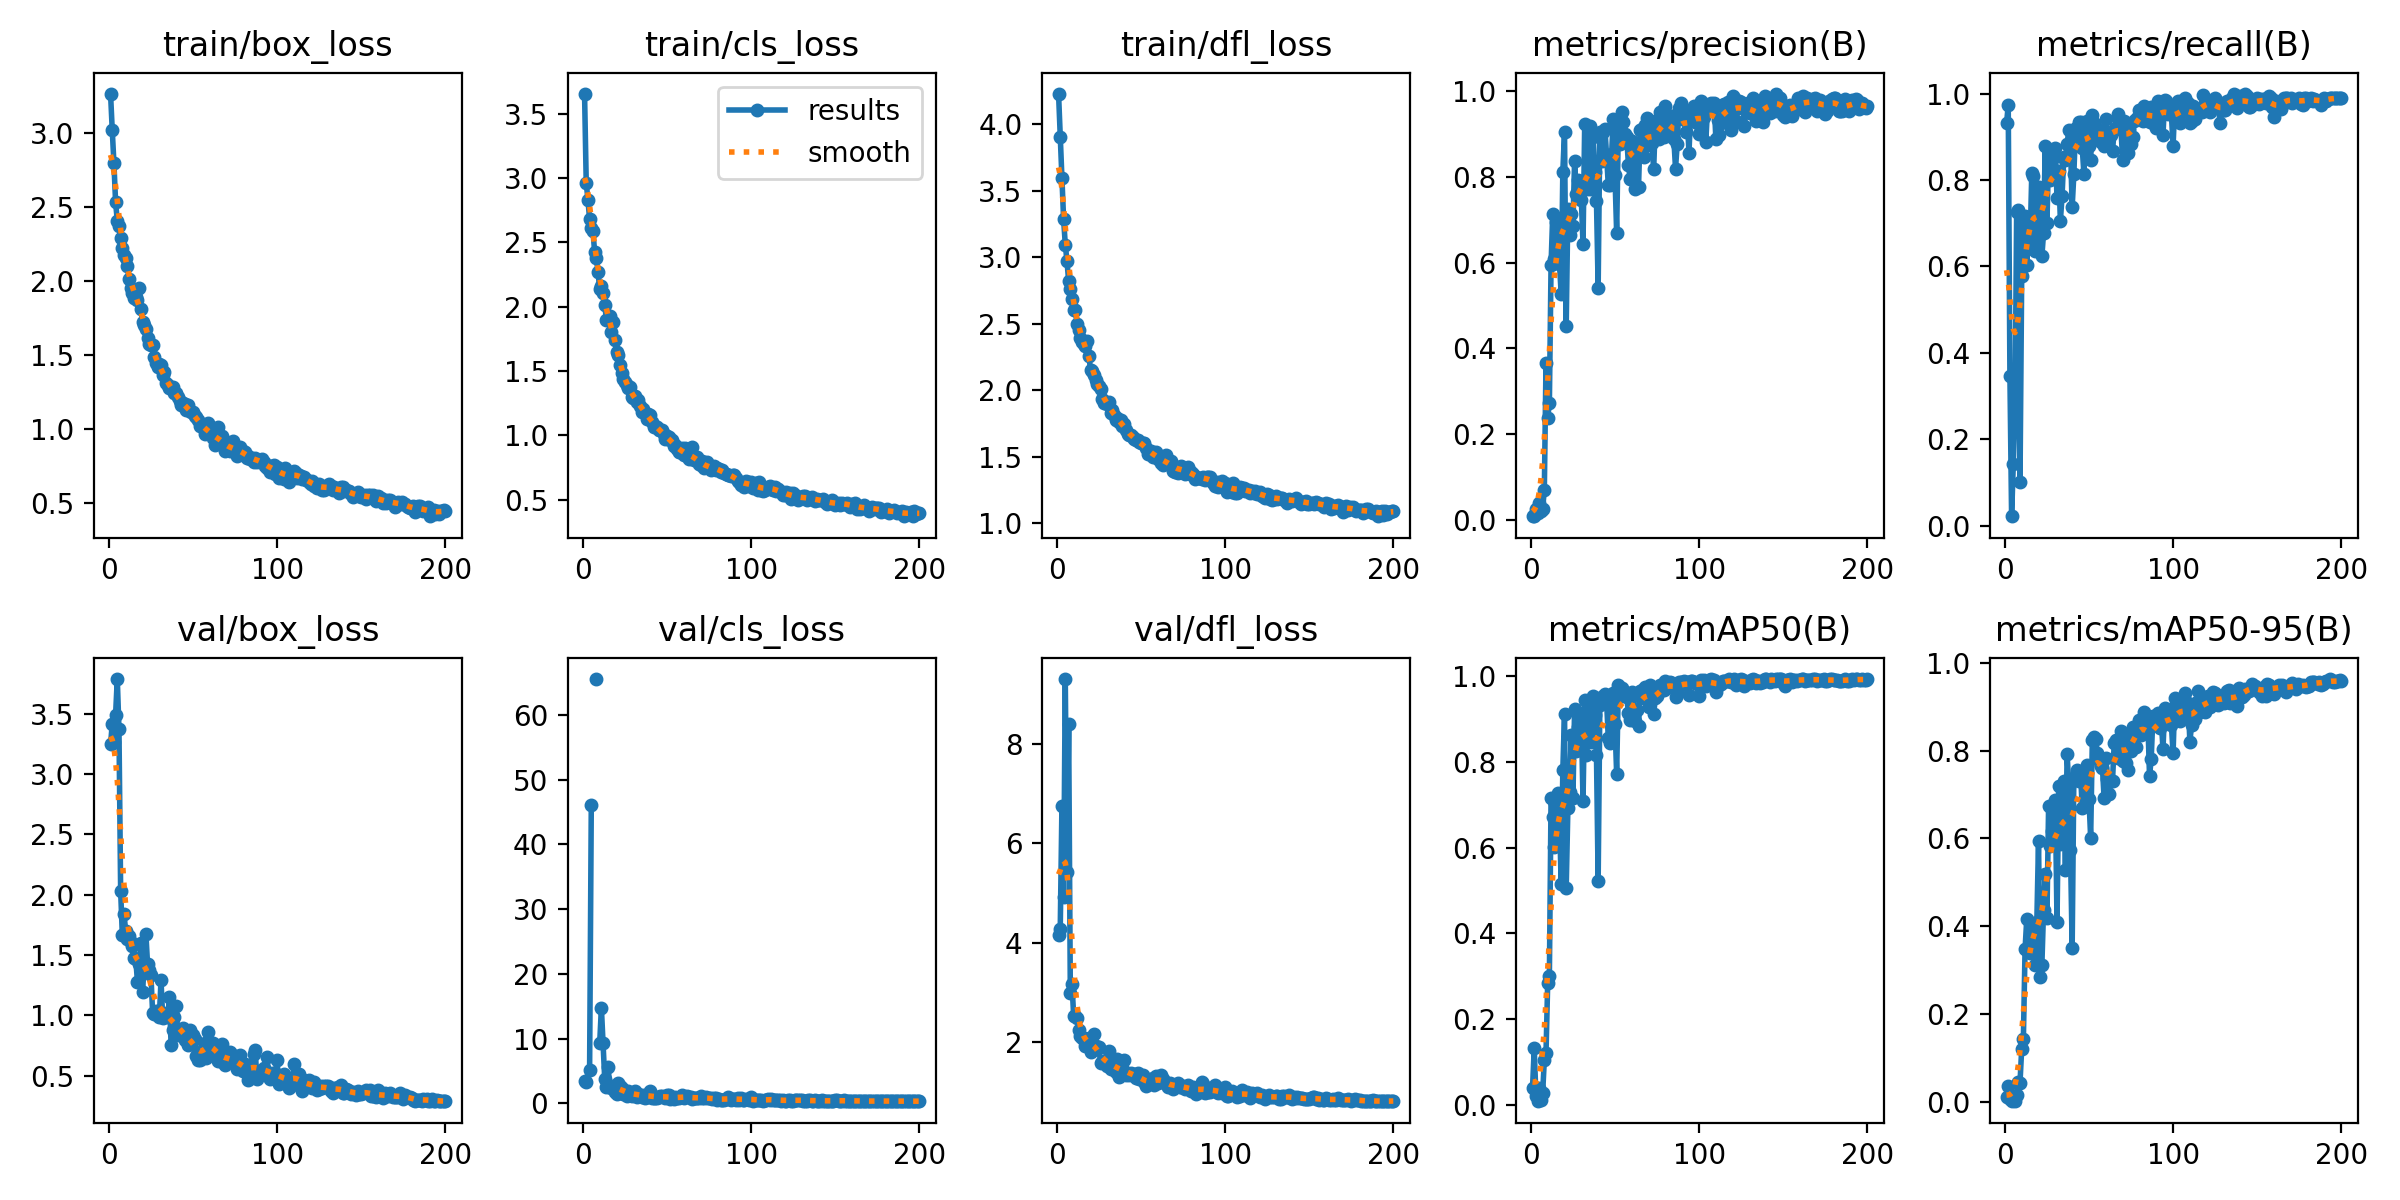

Data behind this chart, as committed beside it:
current_epoch, train/box_loss, train/cls_loss, train/dfl_loss, metrics/precision(B), metrics/recall(B), metrics/mAP50(B), metrics/mAP50-95(B), val/box_loss, val/cls_loss, val/dfl_loss, lr/pg0, lr/pg1, lr/pg2
1, 3.265, 3.655, 4.23, 0.00737, 0.9316, 0.03966, 0.01257, 3.245, 3.443, 4.148, 0.00032, 0.00032, 0.00032
2, 3.021, 2.961, 3.906, 0.00771, 0.9737, 0.1318, 0.0367, 3.413, 3.335, 4.266, 0.0006567, 0.0006567, 0.0006567
3, 2.797, 2.832, 3.598, 0.0256, 0.3474, 0.0192, 0.00726, 3.268, inf, 6.741, 0.0009901, 0.0009901, 0.0009901
4, 2.533, 2.68, 3.288, 0.01481, 0.02105, 0.00756, 0.00151, 3.493, 5.094, 4.923, 0.00132, 0.00132, 0.00132
5, 2.409, 2.61, 3.096, 0.03846, 0.1421, 0.03934, 0.00876, 3.789, 46.08, 9.315, 0.001647, 0.001647, 0.001647
6, 2.37, 2.588, 2.973, 0.019, 0.2526, 0.01097, 0.00354, 3.369, inf, 5.422, 0.00195, 0.00195, 0.00195
7, 2.293, 2.423, 2.824, 0.02572, 0.7263, 0.02709, 0.01605, 2.03, inf, 8.395, 0.001941, 0.001941, 0.001941
8, 2.224, 2.376, 2.762, 0.06976, 0.7316, 0.1044, 0.04535, 1.664, 65.58, 2.981, 0.001931, 0.001931, 0.001931
9, 2.174, 2.273, 2.688, 0.3654, 0.1, 0.1208, 0.04432, 1.842, inf, 3.158, 0.001921, 0.001921, 0.001921
10, 2.157, 2.135, 2.607, 0.2377, 0.5789, 0.2846, 0.1212, 1.696, 9.256, 2.51, 0.001911, 0.001911, 0.001911
11, 2.102, 2.161, 2.605, 0.2722, 0.6895, 0.3003, 0.1428, 1.629, 14.79, 2.509, 0.001901, 0.001901, 0.001901
12, 2.013, 2.107, 2.501, 0.5953, 0.7158, 0.7164, 0.3475, 1.657, 9.332, 2.472, 0.001891, 0.001891, 0.001891
13, 1.954, 2.013, 2.454, 0.7137, 0.6036, 0.6718, 0.4163, 1.607, 3.717, 2.227, 0.001881, 0.001881, 0.001881
14, 1.919, 1.9, 2.396, 0.6084, 0.6947, 0.6008, 0.3429, 1.573, 2.47, 2.125, 0.001871, 0.001871, 0.001871
15, 1.887, 1.902, 2.361, 0.6951, 0.6579, 0.7094, 0.3389, 1.478, 5.645, 2.076, 0.001861, 0.001861, 0.001861
16, 1.891, 1.928, 2.346, 0.6596, 0.8158, 0.7288, 0.3887, 1.466, 2.449, 2.081, 0.001852, 0.001852, 0.001852
17, 1.875, 1.801, 2.331, 0.5973, 0.8105, 0.6787, 0.4039, 1.277, 2.37, 1.916, 0.001842, 0.001842, 0.001842
18, 1.956, 1.884, 2.373, 0.5278, 0.6368, 0.5146, 0.3128, 1.426, 2.637, 1.983, 0.001832, 0.001832, 0.001832
19, 1.814, 1.742, 2.259, 0.8126, 0.6737, 0.7816, 0.41, 1.6, 1.727, 2.07, 0.001822, 0.001822, 0.001822
20, 1.722, 1.648, 2.156, 0.9056, 0.7842, 0.9132, 0.593, 1.195, 1.46, 1.799, 0.001812, 0.001812, 0.001812
21, 1.702, 1.622, 2.147, 0.4514, 0.6895, 0.5056, 0.2847, 1.412, 3.163, 1.911, 0.001802, 0.001802, 0.001802
22, 1.68, 1.543, 2.113, 0.7248, 0.6239, 0.6925, 0.3123, 1.677, 2.687, 2.152, 0.001792, 0.001792, 0.001792
23, 1.617, 1.485, 2.075, 0.6645, 0.6775, 0.7293, 0.4377, 1.424, 2.388, 1.918, 0.001782, 0.001782, 0.001782
24, 1.575, 1.435, 2.05, 0.7137, 0.879, 0.8635, 0.5185, 1.38, 1.451, 1.861, 0.001772, 0.001772, 0.001772
25, 1.568, 1.412, 2.03, 0.6864, 0.7, 0.7165, 0.4196, 1.336, 1.793, 1.89, 0.001762, 0.001762, 0.001762
26, 1.572, 1.394, 2.011, 0.8387, 0.8579, 0.9244, 0.6742, 1.024, 1.183, 1.565, 0.001752, 0.001752, 0.001752
27, 1.49, 1.364, 1.934, 0.7603, 0.8012, 0.8249, 0.5817, 1.015, 1.915, 1.586, 0.001743, 0.001743, 0.001743
28, 1.451, 1.371, 1.908, 0.7929, 0.806, 0.8831, 0.6172, 1.039, 1.403, 1.617, 0.001733, 0.001733, 0.001733
29, 1.423, 1.296, 1.914, 0.7726, 0.8526, 0.8995, 0.6356, 1.034, 1.091, 1.574, 0.001723, 0.001723, 0.001723
30, 1.444, 1.292, 1.897, 0.747, 0.8737, 0.9043, 0.6879, 0.9909, 1.497, 1.519, 0.001713, 0.001713, 0.001713
31, 1.431, 1.308, 1.91, 0.6439, 0.7579, 0.7087, 0.4102, 1.29, 1.937, 1.807, 0.001703, 0.001703, 0.001703
32, 1.366, 1.255, 1.829, 0.9237, 0.821, 0.9445, 0.7183, 0.9792, 1.025, 1.443, 0.001693, 0.001693, 0.001693
33, 1.39, 1.274, 1.851, 0.7746, 0.7055, 0.816, 0.5873, 0.9878, 1.489, 1.542, 0.001683, 0.001683, 0.001683
34, 1.312, 1.23, 1.813, 0.7726, 0.7632, 0.8521, 0.625, 1.021, 1.26, 1.523, 0.001673, 0.001673, 0.001673
35, 1.302, 1.182, 1.777, 0.9205, 0.8529, 0.9402, 0.7296, 0.9858, 0.9384, 1.394, 0.001663, 0.001663, 0.001663
36, 1.276, 1.205, 1.79, 0.7724, 0.8474, 0.8468, 0.5282, 1.151, 1.331, 1.652, 0.001654, 0.001654, 0.001654
37, 1.276, 1.169, 1.765, 0.8944, 0.8842, 0.9533, 0.7924, 0.751, 0.8328, 1.281, 0.001644, 0.001644, 0.001644
38, 1.286, 1.13, 1.78, 0.813, 0.9153, 0.909, 0.7191, 0.8794, 1.014, 1.352, 0.001634, 0.001634, 0.001634
39, 1.248, 1.163, 1.73, 0.7442, 0.8842, 0.8174, 0.5743, 0.9829, 1.251, 1.481, 0.001624, 0.001624, 0.001624
40, 1.246, 1.161, 1.746, 0.542, 0.7368, 0.5231, 0.3503, 1.077, 1.897, 1.634, 0.001614, 0.001614, 0.001614
41, 1.216, 1.103, 1.704, 0.9062, 0.8132, 0.9325, 0.7377, 0.8371, 0.8477, 1.331, 0.001604, 0.001604, 0.001604
42, 1.194, 1.061, 1.669, 0.8376, 0.9211, 0.9516, 0.7436, 0.871, 0.8591, 1.341, 0.001594, 0.001594, 0.001594
43, 1.165, 1.069, 1.665, 0.9051, 0.903, 0.9537, 0.7554, 0.8796, 0.8657, 1.322, 0.001584, 0.001584, 0.001584
44, 1.177, 1.061, 1.663, 0.9127, 0.9355, 0.9597, 0.7312, 0.8984, 0.777, 1.369, 0.001574, 0.001574, 0.001574
45, 1.171, 1.037, 1.651, 0.8513, 0.9343, 0.9443, 0.7466, 0.7922, 0.9258, 1.322, 0.001564, 0.001564, 0.001564
46, 1.132, 1.04, 1.635, 0.7827, 0.8737, 0.8571, 0.6694, 0.8199, 1.141, 1.352, 0.001554, 0.001554, 0.001554
47, 1.165, 1.038, 1.625, 0.7825, 0.8144, 0.8445, 0.6735, 0.755, 1.108, 1.278, 0.001545, 0.001545, 0.001545
48, 1.123, 1.013, 1.628, 0.8537, 0.9215, 0.9123, 0.6858, 0.8755, 0.9799, 1.369, 0.001535, 0.001535, 0.001535
49, 1.118, 0.9673, 1.609, 0.9368, 0.9359, 0.9618, 0.7671, 0.7628, 0.881, 1.246, 0.001525, 0.001525, 0.001525
50, 1.116, 0.9948, 1.605, 0.8055, 0.879, 0.8885, 0.6903, 0.8392, 1.217, 1.287, 0.001515, 0.001515, 0.001515
51, 1.091, 0.9831, 1.601, 0.67, 0.8474, 0.7731, 0.6011, 0.8035, 1.218, 1.328, 0.001505, 0.001505, 0.001505
52, 1.081, 0.9648, 1.6, 0.914, 0.9512, 0.9791, 0.8249, 0.6598, 0.7237, 1.181, 0.001495, 0.001495, 0.001495
53, 1.065, 0.961, 1.567, 0.8764, 0.9332, 0.9569, 0.8304, 0.6273, 0.7981, 1.107, 0.001485, 0.001485, 0.001485
54, 1.022, 0.9131, 1.523, 0.9515, 0.9, 0.9736, 0.8252, 0.6314, 0.6546, 1.153, 0.001475, 0.001475, 0.001475
55, 1.03, 0.9258, 1.529, 0.9296, 0.9038, 0.954, 0.7938, 0.6544, 0.9805, 1.16, 0.001465, 0.001465, 0.001465
56, 1.021, 0.8965, 1.54, 0.9016, 0.9161, 0.9595, 0.7795, 0.7157, 0.8445, 1.236, 0.001455, 0.001455, 0.001455
57, 0.9677, 0.873, 1.498, 0.894, 0.8881, 0.9532, 0.764, 0.7706, 0.8073, 1.279, 0.001446, 0.001446, 0.001446
58, 0.9945, 0.8722, 1.518, 0.8277, 0.9103, 0.9145, 0.7613, 0.6488, 0.9345, 1.135, 0.001436, 0.001436, 0.001436
59, 1.044, 0.8968, 1.54, 0.796, 0.879, 0.8984, 0.6912, 0.86, 1.219, 1.311, 0.001426, 0.001426, 0.001426
60, 0.9711, 0.845, 1.487, 0.8839, 0.9421, 0.9632, 0.7827, 0.7686, 0.8437, 1.172, 0.001416, 0.001416, 0.001416
... 140 more rows
